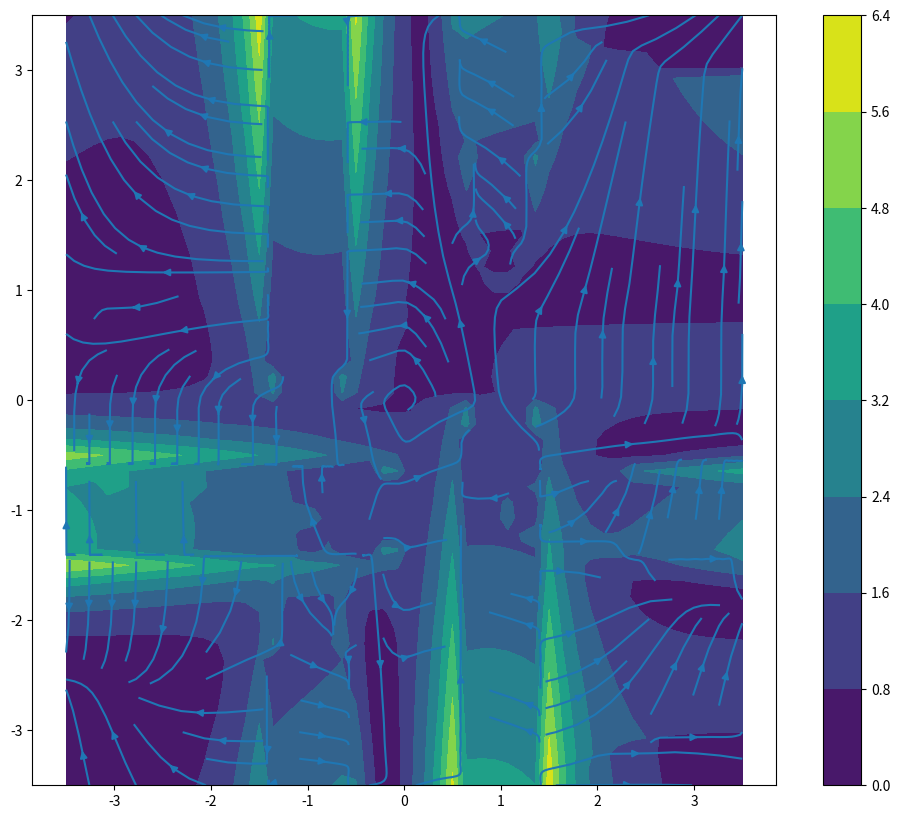

Write Python code to recreate this figure.
# This is a script to calculate the field in an arbitrary polyhedron.
# It is exactly accurate and analytical.
# It is programmed according to the algorithm described in

# The evaluation of the Biot–Savart integral, J.-C. Suh. 2000
# Journal of Engineering Mathematics
# https://doi.org/10.1023/A:1004666000020

# /// script
# requires-python = ">=3.12"
# dependencies = [
#     "matplotlib",
#     "numpy",
# ]
# ///

from itertools import pairwise
from math import pi, log, asin, sqrt, isclose
import numpy as np
import matplotlib.pyplot as plt
from mpl_toolkits.mplot3d.art3d import Poly3DCollection


def get_polygon_normal(polygon):
    """ Each row is a point on the polygon. Must be closed by including the first point at the end. """
    if polygon.shape[0] < 3:
        raise ValueError
    
    # Find oriented normal using Newell's method
    # https://stackoverflow.com/questions/22838071/robust-polygon-normal-calculation
    norm = np.zeros(3)
    for r0, r1 in pairwise(polygon):
        norm += np.cross(r0, r1)

    # Check planarity for N_vertices > 3
    if polygon.shape[0] > 3:
        for poly_vertex in polygon[1:]:
            if not isclose(np.dot(norm, poly_vertex - polygon[0]), 0.0):
                raise ValueError('Polygon is not planar')
    return norm / np.linalg.norm(norm)


def edge_contribution(e, r_0, r_1, x, y, ell):
    # This guy is scalar
    E = log((r_1 + ell - x) / (r_0 - x))
    F = ((y**2 + e*r_0) / (r_0 + e))**2 + ((y**2 + e*r_1) / (r_1 + e))**2 - y**2
    H = (sqrt(y**2 - e**2) * (y**2*ell + e*(ell - x)*r_0 + e*x*r_1)) / (y**2*(r_0 + e)*(r_1 + e))
    if F > 0:
        beta = asin(H)
    else:
        beta = pi - asin(H)

    # print(f'Beta={beta:.1f}, F={F:.1f}')
    return E - beta * e / sqrt(y**2 - e**2)


def L(polygon, r, omega):
    n = get_polygon_normal(polygon)
    assert isclose(np.linalg.norm(n), 1.0)
    e_n = n
    if np.dot(e_n, r) < 0.0:
        e_n = -e_n
    
    gamma = -np.cross(n, omega)

    K_1_sum = 0.0
    for vertex_0, vertex_1 in pairwise(polygon):
        ell = np.linalg.norm(vertex_1 - vertex_0)
        s_i = (vertex_1 - vertex_0) / ell
        assert isclose(np.linalg.norm(s_i), 1.0)
        r_0 = vertex_0 - r
        r_1 = vertex_1 - r
        e = np.dot(e_n, r_0)
        k = np.cross(s_i, r_0)
        k /= np.linalg.norm(k)
        x = -np.dot(r_0, s_i)
        y =  np.dot(r_0, np.cross(s_i, k))
        # print(f'r_0={r_0}, y={y}, e={e}')
        assert abs(e) <= abs(y)
        # It is just a coordinate transformation it should still have the same length
        assert isclose(sqrt(x**2 + y**2), np.linalg.norm(r_0))
        K_1 = edge_contribution(e, np.linalg.norm(r_0), np.linalg.norm(r_1), x, y, ell)
        b_i = np.dot(np.cross(n, r), s_i)
        K_1_sum += b_i * K_1
    return gamma * K_1
    
    
def field_for_volume(polygons, r, omega):
    field = np.zeros(3)
    for polygon in polygons:
        field += L(polygon, r, omega)
    return -field / (4*pi)


vertices = np.array([
    [-1.0, -1.0, -1.0],
    [1.0,  -1.0, -1.0],
    [1.0,   1.0, -1.0],
    [-1.0,  1.0, -1.0],
    
    [-1.0, -1.0, 1.0],
    [1.0,  -1.0, 1.0],
    [1.0,   1.0, 1.0],
    [-1.0,  1.0, 1.0],
])

CURRENT_DENSITY = np.array([0.0, 0.0, 2.0])
face1 = np.array([vertices[0], vertices[1], vertices[2], vertices[3], vertices[0]][::-1])
face2 = np.array([vertices[4], vertices[5], vertices[6], vertices[7], vertices[4]])
face3 = np.array([vertices[0], vertices[1], vertices[5], vertices[4], vertices[0]])
face4 = np.array([vertices[2], vertices[3], vertices[7], vertices[6], vertices[2]])
face5 = np.array([vertices[1], vertices[2], vertices[6], vertices[5], vertices[1]])
face6 = np.array([vertices[0], vertices[3], vertices[7], vertices[4], vertices[0]][::-1])
box = [face1, face2, face3, face4, face5, face6]

#fig = plt.figure()
#ax = fig.add_subplot(projection='3d')
#ax.add_collection3d(Poly3DCollection(box, alpha=0.2))
#plt.show()

for face in box:
    assert np.dot(face[0], get_polygon_normal(face)) > 0.0

r = np.array([-5.0, 0.0, 5.0])
print(field_for_volume(box, r, CURRENT_DENSITY))


## Plotting
X = np.linspace(-3.5, 3.5, 50)
Y = np.linspace(-3.5, 3.5, 50)
x_grid, y_grid = np.meshgrid(X, Y)

np_field = np.vectorize(lambda x_p, y_p: field_for_volume(box, np.array([x_p, y_p, 0.0]), CURRENT_DENSITY), signature='(),()->(n)')
B = np_field(x_grid, y_grid)
B_x = B[:, :, 0]
B_y = B[:, :, 1]

plt.rcParams["figure.figsize"] = (12, 10)
plt.streamplot(x_grid, y_grid, B_x, B_y)
plt.contourf(x_grid, y_grid, (B_x**2 + B_y**2)**0.5)
plt.colorbar()
plt.show()